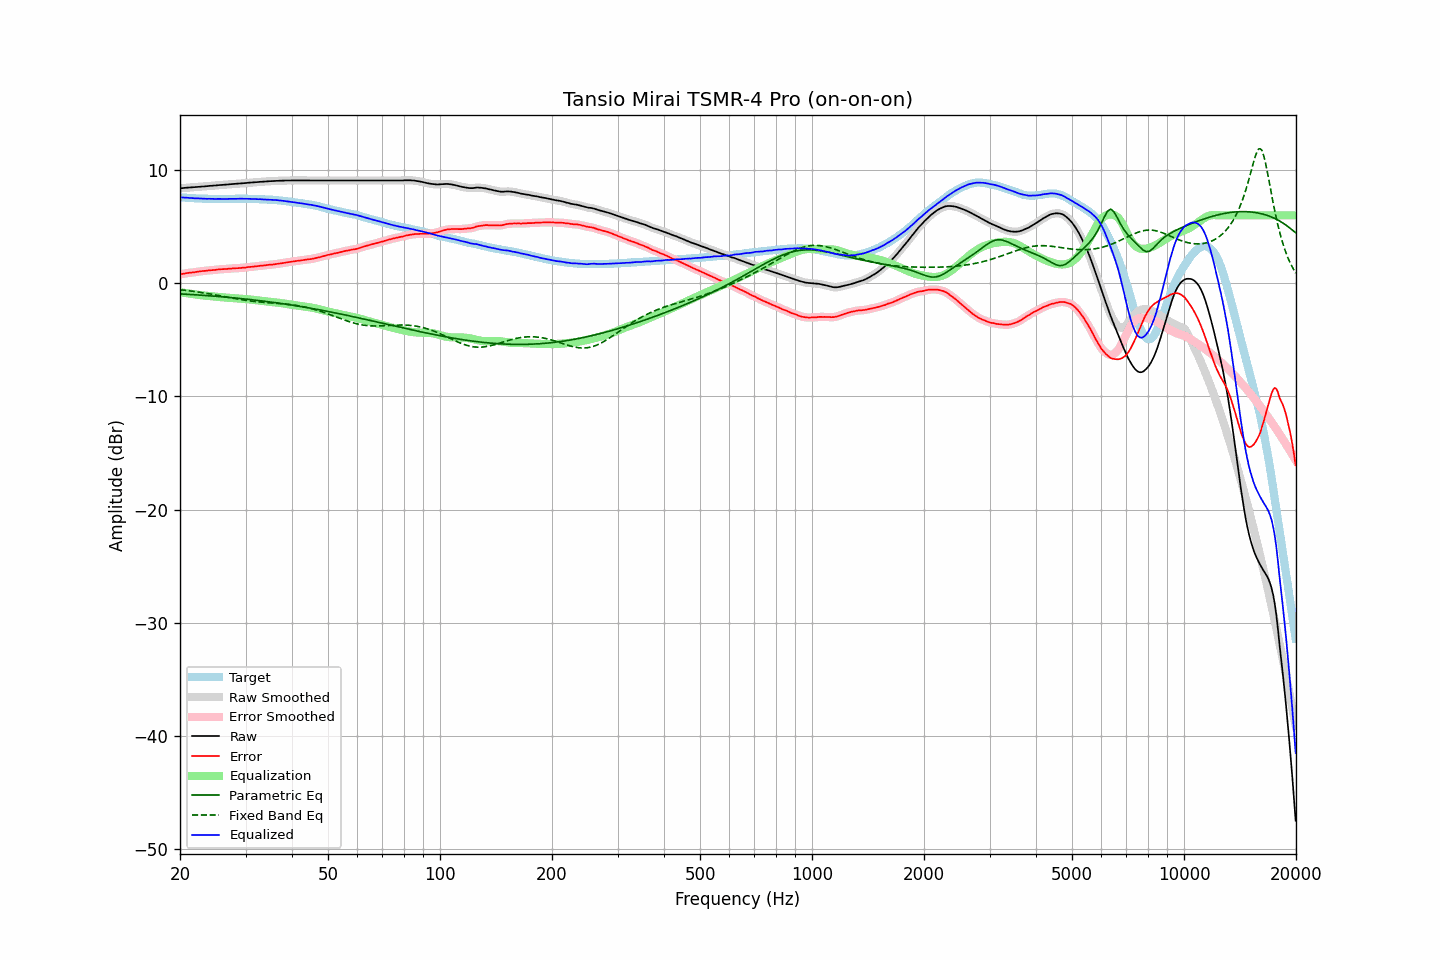

The data file committed next to this chart (first rows):
frequency, raw, error, smoothed, error_smoothed, equalization, parametric_eq, fixed_band_eq, equalized_raw, equalized_smoothed, target
20.00, 8.38, 0.79, 8.38, 0.78, -0.79, -0.94, -0.57, 7.59, 7.59, 7.59
20.20, 8.39, 0.81, 8.39, 0.81, -0.81, -0.95, -0.59, 7.58, 7.58, 7.58
20.40, 8.40, 0.83, 8.41, 0.83, -0.83, -0.96, -0.60, 7.57, 7.57, 7.57
20.61, 8.42, 0.86, 8.42, 0.86, -0.86, -0.96, -0.62, 7.56, 7.56, 7.56
20.81, 8.43, 0.89, 8.43, 0.89, -0.88, -0.97, -0.64, 7.55, 7.55, 7.54
21.02, 8.44, 0.91, 8.44, 0.91, -0.90, -0.98, -0.66, 7.54, 7.54, 7.53
21.23, 8.45, 0.93, 8.45, 0.92, -0.92, -0.99, -0.67, 7.53, 7.53, 7.52
21.44, 8.46, 0.93, 8.46, 0.94, -0.94, -1.00, -0.69, 7.52, 7.52, 7.53
21.66, 8.47, 0.96, 8.47, 0.95, -0.96, -1.01, -0.71, 7.51, 7.51, 7.51
21.87, 8.48, 0.97, 8.48, 0.97, -0.98, -1.02, -0.73, 7.50, 7.50, 7.51
22.09, 8.49, 1.00, 8.49, 1.00, -1.00, -1.03, -0.75, 7.49, 7.50, 7.49
22.31, 8.51, 1.02, 8.51, 1.02, -1.02, -1.03, -0.77, 7.49, 7.49, 7.49
22.54, 8.52, 1.04, 8.52, 1.04, -1.04, -1.04, -0.79, 7.49, 7.49, 7.48
22.76, 8.53, 1.05, 8.53, 1.06, -1.05, -1.05, -0.81, 7.48, 7.48, 7.48
22.99, 8.54, 1.07, 8.54, 1.07, -1.07, -1.06, -0.84, 7.47, 7.47, 7.47
23.22, 8.55, 1.09, 8.55, 1.08, -1.09, -1.07, -0.86, 7.46, 7.46, 7.46
23.45, 8.56, 1.09, 8.56, 1.10, -1.10, -1.08, -0.88, 7.46, 7.46, 7.47
23.69, 8.57, 1.11, 8.57, 1.12, -1.12, -1.09, -0.91, 7.45, 7.46, 7.46
23.92, 8.59, 1.15, 8.59, 1.13, -1.13, -1.10, -0.93, 7.46, 7.46, 7.45
24.16, 8.60, 1.15, 8.60, 1.15, -1.15, -1.12, -0.95, 7.46, 7.46, 7.46
24.40, 8.61, 1.16, 8.61, 1.16, -1.16, -1.13, -0.98, 7.45, 7.45, 7.46
24.65, 8.62, 1.17, 8.62, 1.17, -1.17, -1.14, -1.01, 7.45, 7.45, 7.45
24.89, 8.63, 1.18, 8.64, 1.18, -1.19, -1.15, -1.03, 7.44, 7.45, 7.45
25.14, 8.65, 1.21, 8.65, 1.20, -1.20, -1.16, -1.06, 7.45, 7.45, 7.44
25.39, 8.66, 1.22, 8.66, 1.22, -1.21, -1.17, -1.08, 7.45, 7.45, 7.44
25.65, 8.67, 1.23, 8.67, 1.23, -1.22, -1.18, -1.11, 7.45, 7.45, 7.44
25.91, 8.68, 1.24, 8.68, 1.24, -1.24, -1.20, -1.14, 7.44, 7.44, 7.44
26.16, 8.69, 1.24, 8.69, 1.24, -1.25, -1.21, -1.16, 7.44, 7.44, 7.45
26.43, 8.70, 1.25, 8.70, 1.25, -1.26, -1.22, -1.19, 7.44, 7.44, 7.45
26.69, 8.71, 1.26, 8.71, 1.27, -1.27, -1.23, -1.22, 7.44, 7.44, 7.45
26.96, 8.73, 1.28, 8.73, 1.28, -1.28, -1.24, -1.25, 7.45, 7.45, 7.45
27.23, 8.74, 1.30, 8.74, 1.30, -1.29, -1.26, -1.27, 7.45, 7.45, 7.45
27.50, 8.75, 1.31, 8.75, 1.31, -1.30, -1.27, -1.30, 7.45, 7.45, 7.44
27.77, 8.76, 1.31, 8.76, 1.31, -1.31, -1.28, -1.33, 7.45, 7.45, 7.45
28.05, 8.77, 1.32, 8.77, 1.32, -1.32, -1.30, -1.35, 7.45, 7.45, 7.45
28.33, 8.78, 1.32, 8.78, 1.32, -1.33, -1.31, -1.38, 7.46, 7.46, 7.46
28.62, 8.79, 1.33, 8.79, 1.33, -1.33, -1.33, -1.40, 7.46, 7.46, 7.46
28.90, 8.81, 1.34, 8.81, 1.34, -1.34, -1.34, -1.43, 7.47, 7.46, 7.47
29.19, 8.82, 1.35, 8.82, 1.35, -1.36, -1.35, -1.45, 7.47, 7.47, 7.47
29.48, 8.83, 1.37, 8.83, 1.36, -1.37, -1.37, -1.47, 7.46, 7.46, 7.47
29.78, 8.84, 1.38, 8.84, 1.38, -1.38, -1.38, -1.49, 7.46, 7.46, 7.46
30.08, 8.85, 1.39, 8.85, 1.40, -1.40, -1.40, -1.52, 7.46, 7.46, 7.46
30.38, 8.87, 1.42, 8.87, 1.41, -1.41, -1.41, -1.54, 7.46, 7.46, 7.45
30.68, 8.88, 1.43, 8.88, 1.43, -1.43, -1.43, -1.56, 7.45, 7.45, 7.45
30.99, 8.89, 1.44, 8.89, 1.44, -1.44, -1.45, -1.57, 7.45, 7.45, 7.45
31.30, 8.90, 1.46, 8.90, 1.46, -1.46, -1.46, -1.59, 7.44, 7.44, 7.44
31.61, 8.91, 1.47, 8.91, 1.47, -1.48, -1.48, -1.61, 7.43, 7.43, 7.44
31.93, 8.92, 1.50, 8.92, 1.49, -1.49, -1.49, -1.62, 7.43, 7.43, 7.42
32.24, 8.93, 1.50, 8.93, 1.51, -1.51, -1.51, -1.64, 7.42, 7.43, 7.43
32.57, 8.94, 1.52, 8.94, 1.53, -1.52, -1.53, -1.65, 7.42, 7.42, 7.42
32.89, 8.96, 1.55, 8.95, 1.54, -1.54, -1.54, -1.66, 7.42, 7.42, 7.41
33.22, 8.96, 1.55, 8.96, 1.55, -1.56, -1.56, -1.67, 7.41, 7.41, 7.41
33.55, 8.97, 1.56, 8.97, 1.57, -1.57, -1.58, -1.69, 7.40, 7.40, 7.41
33.89, 8.98, 1.58, 8.98, 1.58, -1.59, -1.60, -1.70, 7.40, 7.39, 7.40
34.23, 8.99, 1.61, 8.99, 1.61, -1.60, -1.62, -1.71, 7.39, 7.39, 7.38
34.57, 9.00, 1.62, 9.00, 1.62, -1.62, -1.63, -1.72, 7.39, 7.39, 7.38
34.92, 9.01, 1.64, 9.01, 1.63, -1.63, -1.65, -1.73, 7.38, 7.38, 7.37
35.27, 9.02, 1.64, 9.02, 1.64, -1.65, -1.67, -1.74, 7.37, 7.37, 7.39
35.62, 9.02, 1.66, 9.03, 1.66, -1.66, -1.69, -1.75, 7.36, 7.36, 7.36
35.97, 9.03, 1.67, 9.03, 1.67, -1.68, -1.71, -1.76, 7.35, 7.35, 7.36
... 635 more rows
